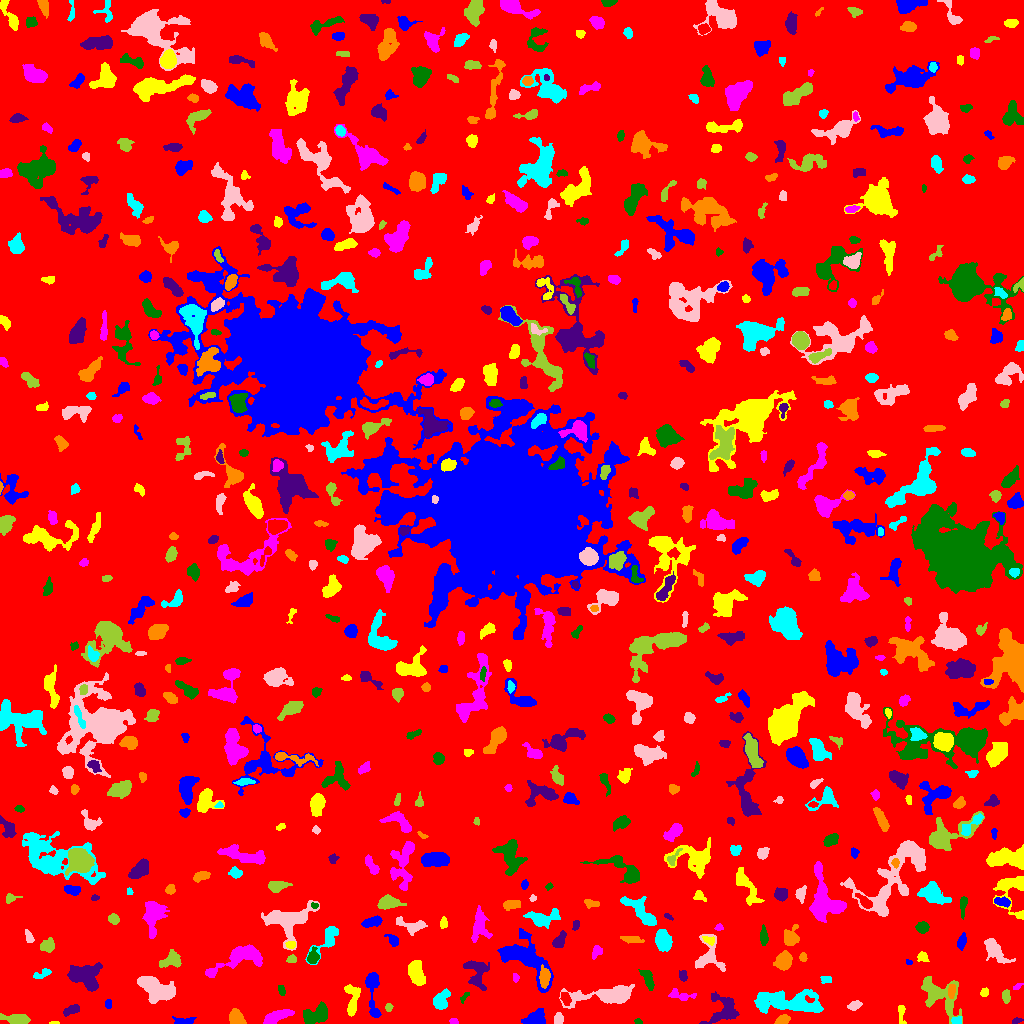

Values plotted in this chart, from the file beside it:
ID, X, Y, A, B, theta, total_flux, mu_max, mu_median, mu_mean, R_fwhm, R_e, R10, R90, x_start, x_end, y_start, y_end, area, greylevel
0, 506, 512.3, 300.5, 294.9, -0.8884, 1319679, 13.0, 1.0, 1.613, 30.46, 227.8, 86.34, 378.7, 0, 1023, 0, 1023, 818023, 1.613
1, 183.6, 2.289, 5.43, 1.773, 0.0348, 305.0, 4.0, 2.0, 2.311, 5.202, 3.568, 1.493, 5.642, 172, 196, 0, 7, 132, 6.311
2, 53.77, 0.5357, 2.437, 0.6473, 0.03876, 56.0, 5.0, 2.0, 1.867, 1.693, 1.493, 0.5642, 2.523, 49, 59, 0, 2, 30, 6.867
3, 453.6, 2.109, 2.087, 1.491, -0.2255, 129.0, 4.0, 3.0, 2.529, 3.478, 2.257, 0.9772, 3.432, 449, 458, 0, 5, 51, 7.529
4, 638.2, 1.691, 1.614, 1.264, -0.3922, 81.0, 5.0, 2.0, 1.929, 2.111, 1.784, 0.5642, 2.764, 634, 642, 0, 5, 42, 6.929
5, 1017, 2.718, 2.737, 1.38, 0.3077, 103.0, 3.0, 2.0, 1.807, 3.29, 2.459, 0.9772, 3.785, 1012, 1023, 0, 6, 57, 5.807
6, 782.5, 3.3, 3.263, 2.097, 0.3175, 557.0, 9.0, 5.0, 4.603, 4.406, 3.338, 1.382, 5.171, 774, 790, 0, 9, 121, 9.603
7, 956.9, 3.021, 2.666, 1.938, 0.2105, 237.0, 5.0, 3.0, 3.078, 4.029, 2.932, 1.128, 4.37, 951, 961, 0, 7, 77, 9.078
8, 558.5, 4.32, 2.741, 2.15, 1.559, 337.0, 6.0, 3.0, 3.304, 4.442, 3.09, 1.262, 4.72, 554, 563, 0, 11, 102, 8.304
9, 16.35, 4.139, 7.659, 2.23, -0.09911, 606.0, 5.0, 3.0, 2.473, 6.358, 5.109, 2.034, 7.59, 0, 30, 0, 10, 245, 6.473
10, 611.3, 4.37, 2.204, 1.332, 1.535, 100.0, 4.0, 2.0, 2.083, 3.141, 2.111, 0.7979, 3.338, 608, 614, 0, 9, 48, 6.083
11, 535.3, 6.059, 5.834, 3.321, 0.4294, 708.0, 5.0, 3.0, 2.642, 6.652, 5.232, 2.111, 7.999, 521, 545, 0, 15, 268, 6.642
12, 901.2, 10.99, 5.429, 1.766, -1.493, 196.0, 4.0, 1.0, 1.735, 4.107, 3.141, 1.128, 5.323, 898, 906, 0, 18, 113, 5.735
13, 275.2, 6.077, 8.088, 2.437, 0.4105, 995.0, 11.0, 3.0, 3.479, 3.478, 4.951, 1.784, 8.098, 263, 294, 0, 14, 286, 7.479
14, 315.7, 8.565, 7.137, 3.786, 0.3882, 1479, 8.0, 4.0, 3.923, 8.215, 6.155, 2.523, 9.373, 303, 327, 0, 22, 377, 7.923
15, 71.41, 13.38, 4.503, 1.937, 0.3603, 413.0, 6.0, 3.0, 2.95, 5.14, 3.785, 1.493, 5.726, 63, 79, 7, 19, 140, 6.95
16, 236.2, 5.242, 3.786, 2.691, -0.9976, 833.0, 10.0, 3.0, 4.024, 5.352, 3.949, 1.596, 6.257, 229, 246, 0, 15, 207, 9.024
17, 441.2, 23.26, 5.216, 3.083, 1.016, 1046, 9.0, 4.0, 4.151, 5.754, 4.754, 1.871, 7.527, 433, 450, 14, 35, 252, 8.151
18, 854.2, 17.72, 3.321, 1.831, 0.2651, 387.0, 9.0, 3.0, 3.425, 3.29, 3.038, 1.128, 4.983, 847, 862, 13, 23, 113, 8.425
19, 388.8, 16.21, 1.983, 1.694, 1.363, 129.0, 5.0, 2.0, 2.224, 2.646, 2.326, 0.7979, 3.742, 385, 393, 12, 20, 58, 6.224
20, 564.9, 26.08, 2.985, 2.018, -1.263, 205.0, 4.0, 2.0, 1.752, 4.549, 3.141, 1.262, 4.754, 560, 571, 18, 31, 117, 8.752
21, 108.3, 19.47, 2.209, 1.636, -1.56, 190.0, 6.0, 3.0, 3.065, 3.742, 2.459, 0.9772, 3.656, 105, 111, 15, 24, 62, 7.065
22, 352.5, 23.36, 9.192, 3.278, 1.499, 985.0, 7.0, 3.0, 3.316, 6.308, 5.47, 2.111, 8.575, 344, 360, 7, 39, 297, 7.316
23, 679.4, 28.85, 6.948, 2.383, -0.2074, 412.0, 7.0, 2.0, 2.328, 2.932, 3.949, 1.382, 6.457, 668, 696, 23, 35, 177, 6.328
24, 464.5, 26.75, 3.609, 1.312, 0.9401, 117.0, 4.0, 2.0, 1.918, 3.656, 2.585, 0.9772, 3.909, 460, 469, 20, 31, 61, 5.918
25, 723.4, 13.88, 8.524, 6.956, 0.8017, 1302, 6.0, 2.0, 2.599, 8.831, 7.001, 2.706, 10.84, 699, 739, 0, 32, 501, 6.599
26, 951.5, 32.58, 2.749, 1.601, 1.564, 108.0, 3.0, 1.0, 1.069, 3.241, 2.646, 0.9772, 4.222, 948, 955, 25, 39, 101, 9.069
27, 785.4, 21.51, 17.95, 4.868, -0.08004, 3304, 7.0, 3.0, 3.088, 11.45, 9.901, 3.949, 15.61, 754, 823, 10, 34, 1070, 7.088
28, 612.9, 28.5, 14.08, 3.625, 0.08769, 5793, 33.0, 4.0, 7.417, 5.809, 6.155, 2.326, 11.81, 559, 634, 15, 39, 781, 11.42
29, 1006, 26.84, 3.348, 1.819, -1.508, 253.0, 5.0, 2.0, 2.456, 3.949, 3.141, 1.382, 4.918, 1002, 1010, 20, 34, 103, 6.456
30, 868.3, 40.63, 9.262, 4.202, -0.9147, 865.0, 7.0, 2.0, 2.493, 5.078, 5.528, 2.034, 8.956, 856, 894, 30, 57, 347, 6.493
31, 372.6, 34.72, 13.62, 2.858, -1.508, 1133, 10.0, 2.0, 3.113, 5.171, 5.202, 1.954, 8.849, 365, 381, 6, 51, 364, 7.113
32, 984.5, 31.14, 2.108, 1.646, 0.6917, 113.0, 4.0, 1.0, 1.638, 3.241, 2.326, 0.7979, 3.785, 980, 988, 27, 36, 69, 6.638
33, 1017, 36.86, 2.685, 1.181, 0.5495, 107.0, 5.0, 2.0, 2.098, 2.459, 2.185, 0.7979, 3.523, 1013, 1023, 34, 40, 51, 7.098
34, 281.6, 32.68, 2.703, 1.64, -1.309, 133.0, 4.0, 2.0, 1.873, 3.568, 2.585, 0.9772, 4.222, 278, 285, 28, 38, 71, 5.873
35, 85.05, 46.59, 8.019, 5.776, -0.3695, 2408, 11.0, 4.0, 3.915, 6.84, 7.291, 2.764, 11.79, 67, 102, 32, 61, 615, 7.915
36, 544.4, 46.5, 4.453, 2.14, 1.527, 742.0, 9.0, 4.0, 3.805, 5.202, 3.989, 1.596, 6.18, 539, 550, 35, 59, 195, 14.81
37, 826.3, 44.1, 2.956, 1.838, -0.1353, 101.0, 2.0, 1.0, 1.278, 4.787, 2.821, 1.262, 4.406, 820, 831, 40, 47, 79, 6.278
38, 157.3, 34.53, 9.983, 4.732, -0.4352, 3423, 14.0, 5.0, 5.147, 8.234, 7.838, 3.038, 12.31, 137, 175, 20, 47, 665, 9.147
39, 938.3, 29.19, 12.2, 6.607, -0.7263, 1821, 9.0, 2.0, 2.59, 5.046, 7.919, 2.706, 12.7, 921, 962, 0, 47, 703, 6.59
40, 121.6, 52.33, 2.611, 1.627, 0.3025, 113.0, 3.0, 1.0, 1.345, 3.385, 2.523, 0.9772, 3.989, 116, 127, 46, 57, 84, 6.345
41, 525.1, 65.69, 15.26, 7.5, -0.7385, 5647, 18.0, 5.0, 5.504, 7.225, 9.575, 3.385, 15.74, 497, 553, 31, 95, 1026, 8.504
42, 416.9, 49.17, 6.932, 3.571, -1.198, 901.0, 7.0, 2.0, 2.619, 5.046, 5.642, 2.111, 9.167, 408, 425, 38, 63, 344, 6.619
43, 515.5, 45.77, 2.154, 1.533, -1.42, 78.0, 3.0, 1.0, 1.444, 2.821, 2.326, 0.7979, 3.613, 513, 519, 41, 50, 54, 6.444
44, 647.3, 45.38, 5.603, 2.325, -1.134, 445.0, 7.0, 2.0, 2.342, 3.038, 4.222, 1.493, 6.723, 638, 654, 33, 54, 190, 7.342
45, 683.1, 47.65, 2.951, 2.075, -1.414, 219.0, 5.0, 2.0, 2.547, 3.568, 3.038, 1.128, 4.652, 679, 687, 42, 53, 86, 6.547
46, 783.5, 62.67, 4.121, 3.5, 1.072, 1485, 14.0, 5.0, 5.44, 5.557, 4.787, 1.871, 7.797, 773, 792, 53, 73, 273, 9.44
47, 43.42, 50.25, 4.483, 1.843, 0.3963, 336.0, 8.0, 2.0, 2.8, 3.338, 3.09, 1.128, 5.171, 33, 51, 45, 55, 120, 6.8
48, 708.6, 66.59, 8.574, 6.403, -1.446, 1289, 10.0, 2.0, 3.033, 5.015, 5.698, 2.034, 9.901, 695, 725, 52, 89, 425, 7.033
49, 171.1, 63.68, 5.252, 3.775, 0.4259, 797.0, 9.0, 3.0, 3.125, 3.949, 4.82, 1.693, 7.674, 159, 181, 56, 74, 255, 7.125
50, 816.1, 59.5, 1.083, 0.7833, -1.299469920891706e-11, 22.0, 3.0, 1.0, 1.222, 1.382, 1.128, 0.0, 1.871, 814, 818, 58, 61, 18, 8.222
51, 909.3, 61.24, 1.422, 1.185, -0.276, 49.0, 3.0, 2.0, 1.4, 2.394, 1.693, 0.5642, 2.585, 906, 912, 59, 64, 35, 9.4
52, 922.7, 66.39, 2.589, 2.101, -0.2652, 307.0, 7.0, 3.0, 3.101, 3.656, 2.877, 1.128, 4.549, 917, 929, 62, 72, 99, 7.101
53, 240.6, 66.04, 15.02, 5.427, 0.3704, 2053, 8.0, 3.0, 3.069, 8.795, 7.797, 3.09, 12.53, 205, 262, 46, 79, 669, 7.069
54, 313, 66.4, 3.526, 2.559, 1.365, 437.0, 7.0, 3.0, 2.933, 4.184, 3.656, 1.493, 5.781, 307, 319, 60, 77, 149, 8.933
55, 476.5, 52, 8.194, 5.374, -1.229, 992.0, 7.0, 2.0, 2.443, 5.528, 6.18, 2.394, 9.723, 463, 489, 33, 63, 406, 6.443
56, 803.1, 66.06, 2.311, 1.668, -1.492, 118.0, 4.0, 2.0, 1.815, 3.523, 2.459, 0.7979, 3.909, 799, 807, 62, 71, 65, 6.815
57, 327.7, 84.36, 10.23, 3.783, 0.9241, 774.0, 6.0, 2.0, 2.389, 5.809, 5.14, 1.954, 8.777, 305, 338, 59, 97, 324, 6.389
58, 995.3, 72.72, 8.592, 3.398, -0.8292, 1554, 12.0, 4.0, 4.341, 5.781, 5.836, 2.257, 9.356, 984, 1015, 60, 85, 358, 7.341
59, 291.7, 64.07, 2.299, 1.802, 0.2364, 291.0, 8.0, 4.0, 3.932, 3.568, 2.585, 0.9772, 3.989, 286, 296, 61, 69, 74, 7.932
... 628 more rows
